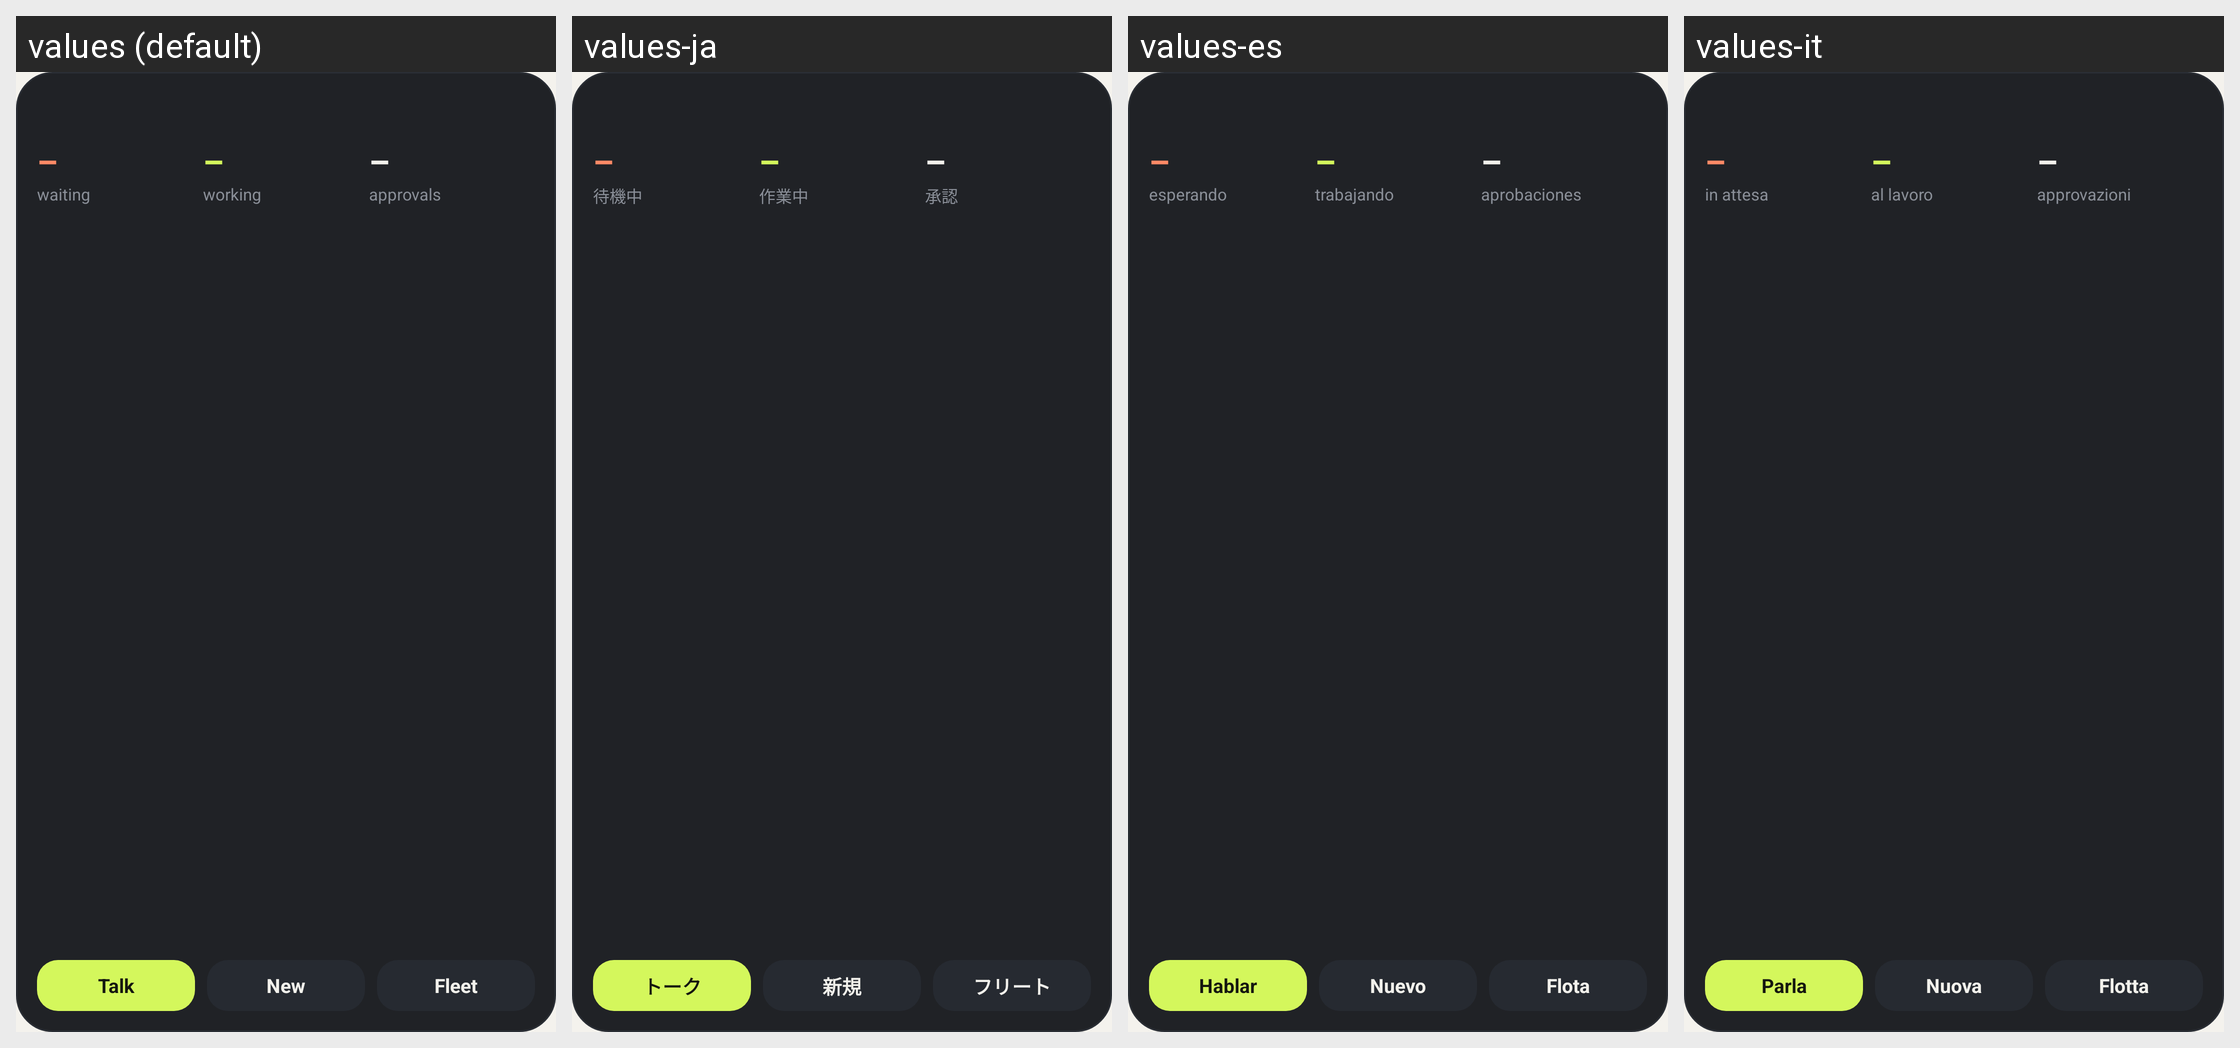

The Android screen above is rendered under several locales of the same app. Produce the string resources it draws, with the default and per-locale values.
Android screen res/layout/widget_fleet.xml rendered under 4 locales, left to right: values (default), values-ja, values-es, values-it. Device: Nexus 5 (rendered at 1080×1920; each locale shown at half size, 540×960, under a caption strip naming it); theme Theme.Hermes.
Other locales in the repository, not shown: values-af, values-ar, values-de, values-fr, values-ga, values-hu, values-iw, values-ko, values-pt, values-ru, values-tr, values-uk, values-zh-rCN, values-zh-rTW.
Strings drawn on this screen, with the default value and each locale's value (text and hints the layout hard-codes, and strings that could not be matched under every locale, appear in the picture but are not listed):

widget_waiting
  values: waiting
  values-ja: 待機中
  values-es: esperando
  values-it: in attesa

widget_working
  values: working
  values-ja: 作業中
  values-es: trabajando
  values-it: al lavoro

widget_approvals
  values: approvals
  values-ja: 承認
  values-es: aprobaciones
  values-it: approvazioni

widget_talk
  values: Talk
  values-ja: トーク
  values-es: Hablar
  values-it: Parla

widget_new
  values: New
  values-ja: 新規
  values-es: Nuevo
  values-it: Nuova

widget_fleet
  values: Fleet
  values-ja: フリート
  values-es: Flota
  values-it: Flotta
